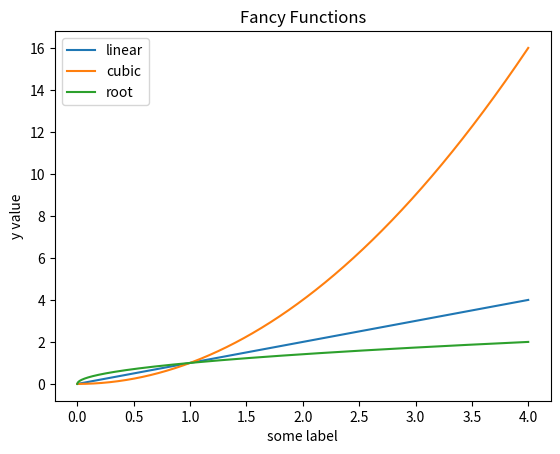

Source code (Python):
import numpy as np
import matplotlib.pyplot as plt

x = np.linspace(0, 4 , 1000)

fig, ax = plt.subplots()
ax.plot(x, x, label="linear")
ax.plot(x, x**2, label="cubic")
ax.plot(x, x**0.5, label="root")
ax.set_xlabel("some label")
ax.set_ylabel("y value")
ax.set_title("Fancy Functions")
ax.legend()

plt.show()